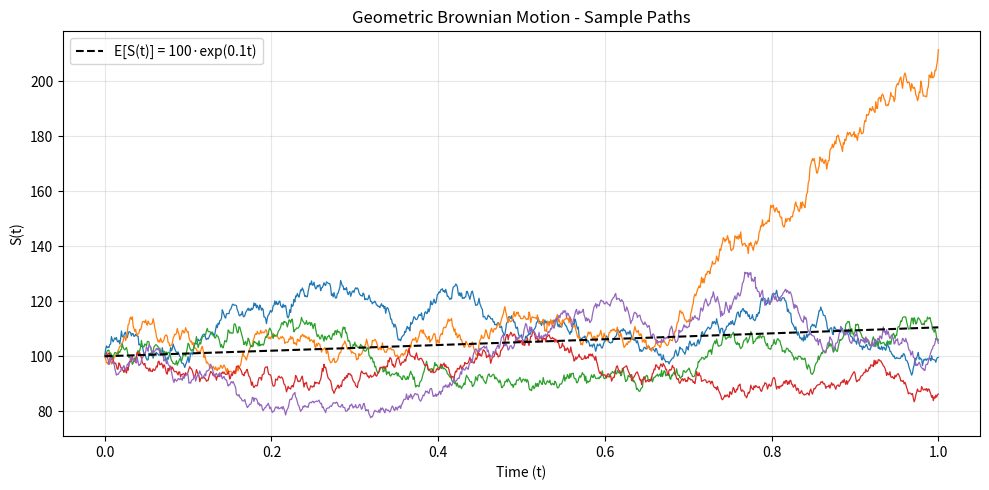
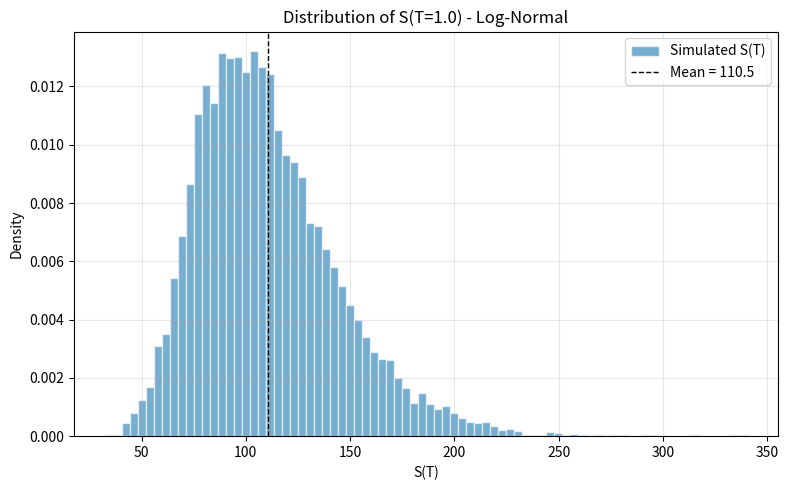

Python code for these plots, in order:
import numpy as np
import matplotlib.pyplot as plt

# Parameters
S0 = 100       # initial stock price
mu = 0.10      # drift (expected return)
sigma = 0.30   # volatility
T = 1.0        # 1 year
N = 1000       # time steps
dt = T / N
n_paths = 5

t = np.linspace(0, T, N + 1)

# Plot 1: Sample Paths 
plt.figure(figsize=(10, 5))

for i in range(n_paths):
    # Generate Brownian motion path
    Z = np.random.randn(N)
    dW = np.sqrt(dt) * Z
    W = np.concatenate(([0], np.cumsum(dW)))

    # GBM exact solution: plug W(t) into the formula
    S = S0 * np.exp((mu - 0.5 * sigma**2) * t + sigma * W)

    plt.plot(t, S, linewidth=0.9)

# Analytical expected value E[S(t)] = S0 * exp(mu * t)
mean_line = S0 * np.exp(mu * t)
plt.plot(t, mean_line, "k--", linewidth=1.5, label=f"E[S(t)] = {S0}·exp({mu}t)")

plt.title("Geometric Brownian Motion - Sample Paths")
plt.xlabel("Time (t)")
plt.ylabel("S(t)")
plt.legend()
plt.grid(True, alpha=0.3)
plt.tight_layout()
plt.savefig("gbm_paths.png", dpi=150)
plt.show()

# Plot 2: Terminal Distribution (log-normal)
n_mc = 10000
W_T = np.sqrt(T) * np.random.randn(n_mc)
S_T = S0 * np.exp((mu - 0.5 * sigma**2) * T + sigma * W_T)

plt.figure(figsize=(8, 5))
plt.hist(S_T, bins=80, density=True, alpha=0.6, edgecolor="white", label="Simulated S(T)")
plt.axvline(np.mean(S_T), color="k", linestyle="--", linewidth=1, label=f"Mean = {np.mean(S_T):.1f}")

plt.title(f"Distribution of S(T={T}) - Log-Normal")
plt.xlabel("S(T)")
plt.ylabel("Density")
plt.legend()
plt.grid(True, alpha=0.3)
plt.tight_layout()
plt.savefig("gbm_distribution.png", dpi=150)
plt.show()
